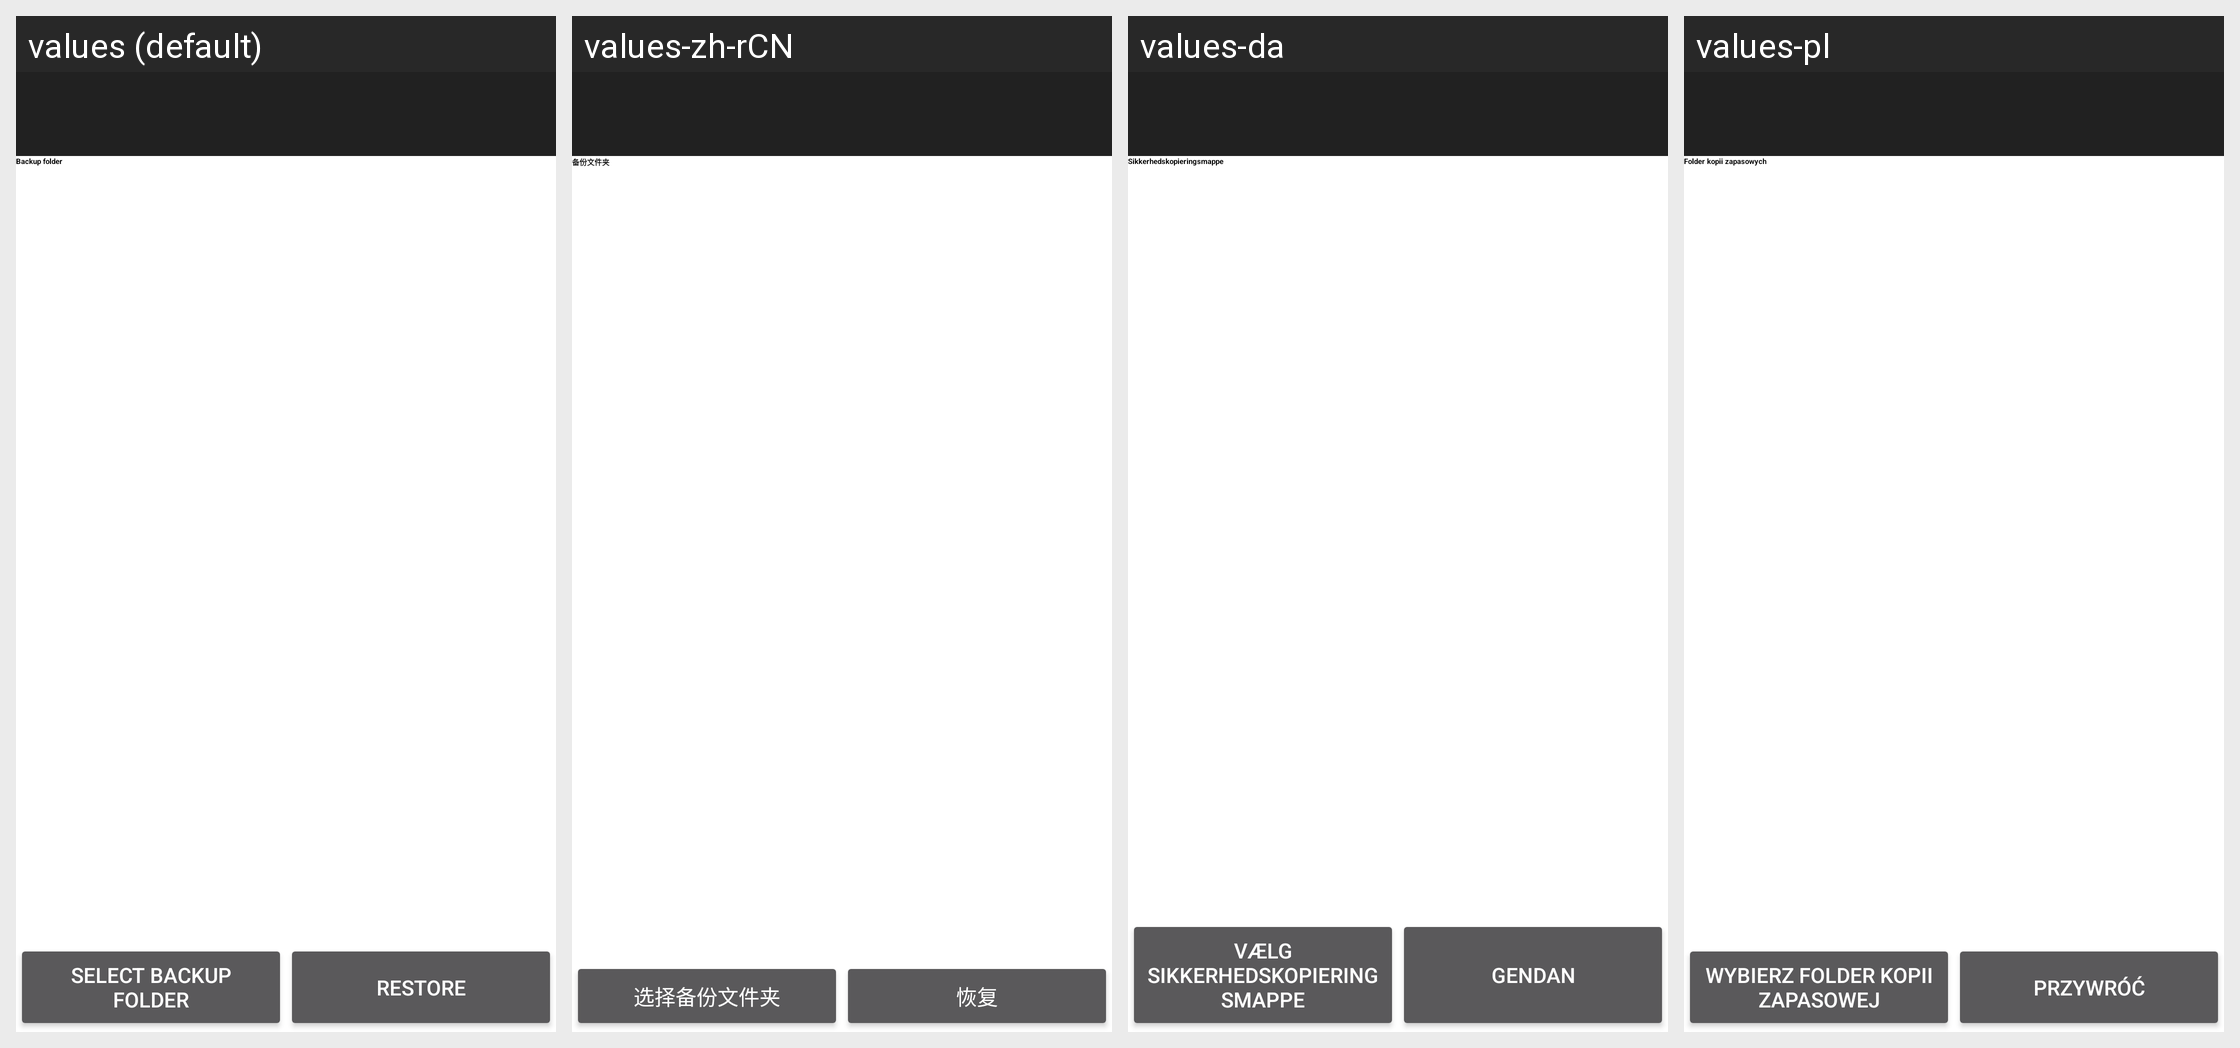

For this localized Android screen grid, give each drawn string resource with its value in every locale shown.
Android screen res/layout/restore.xml rendered under 4 locales, left to right: values (default), values-zh-rCN, values-da, values-pl. Device: Nexus 5 (rendered at 1080×1920; each locale shown at half size, 540×960, under a caption strip naming it); theme Theme.Transparent.
Other locales in the repository, not shown: values-af, values-ar, values-ca, values-cs, values-de, values-es, values-fil, values-fr, values-gl, values-in, values-it, values-iw, values-ja, values-nb, values-nl, values-no, values-pt, values-pt-rBR, values-pt-rPT, values-ro, values-ru, values-si, values-sv, values-tr, values-zh-rTW.
Strings drawn on this screen, with the default value and each locale's value (text and hints the layout hard-codes, and strings that could not be matched under every locale, appear in the picture but are not listed):

label_backup_folder
  values: Backup folder
  values-zh-rCN: 备份文件夹
  values-da: Sikkerhedskopieringsmappe
  values-pl: Folder kopii zapasowych

select_backup_folder
  values: Select backup folder
  values-zh-rCN: 选择备份文件夹
  values-da: Vælg sikkerhedskopieringsmappe
  values-pl: Wybierz folder kopii zapasowej

button_restore
  values: Restore
  values-zh-rCN: 恢复
  values-da: Gendan
  values-pl: Przywróć
